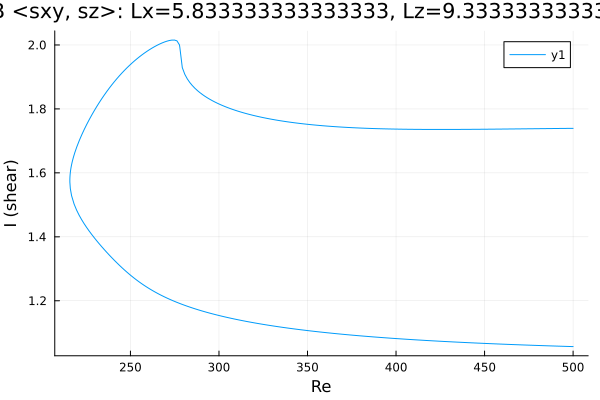

The data file committed next to this chart (first rows):
Re, shear
500.0, 1.739
499.8, 1.739
498.4, 1.739
497, 1.739
495.6, 1.739
494.2, 1.739
492.8, 1.739
491.4, 1.739
489.9, 1.739
488.5, 1.739
487.1, 1.739
485.7, 1.738
484.3, 1.738
482.9, 1.738
481.5, 1.738
480.1, 1.738
478.7, 1.738
477.2, 1.738
475.8, 1.738
474.4, 1.738
473, 1.738
471.6, 1.738
470.2, 1.738
468.8, 1.737
467.3, 1.737
465.9, 1.737
464.5, 1.737
463.1, 1.737
461.7, 1.737
460.3, 1.737
458.9, 1.737
457.5, 1.737
456.1, 1.737
454.7, 1.737
453.2, 1.737
451.8, 1.737
450.4, 1.736
449, 1.736
447.6, 1.736
446.2, 1.736
444.8, 1.736
443.3, 1.736
441.9, 1.736
440.5, 1.736
439.1, 1.736
437.7, 1.736
436.3, 1.736
434.9, 1.736
433.4, 1.736
432, 1.736
430.6, 1.736
429.2, 1.736
427.8, 1.736
426.4, 1.736
425, 1.736
423.5, 1.736
422.1, 1.736
420.7, 1.736
419.3, 1.736
417.9, 1.736
... 411 more rows
